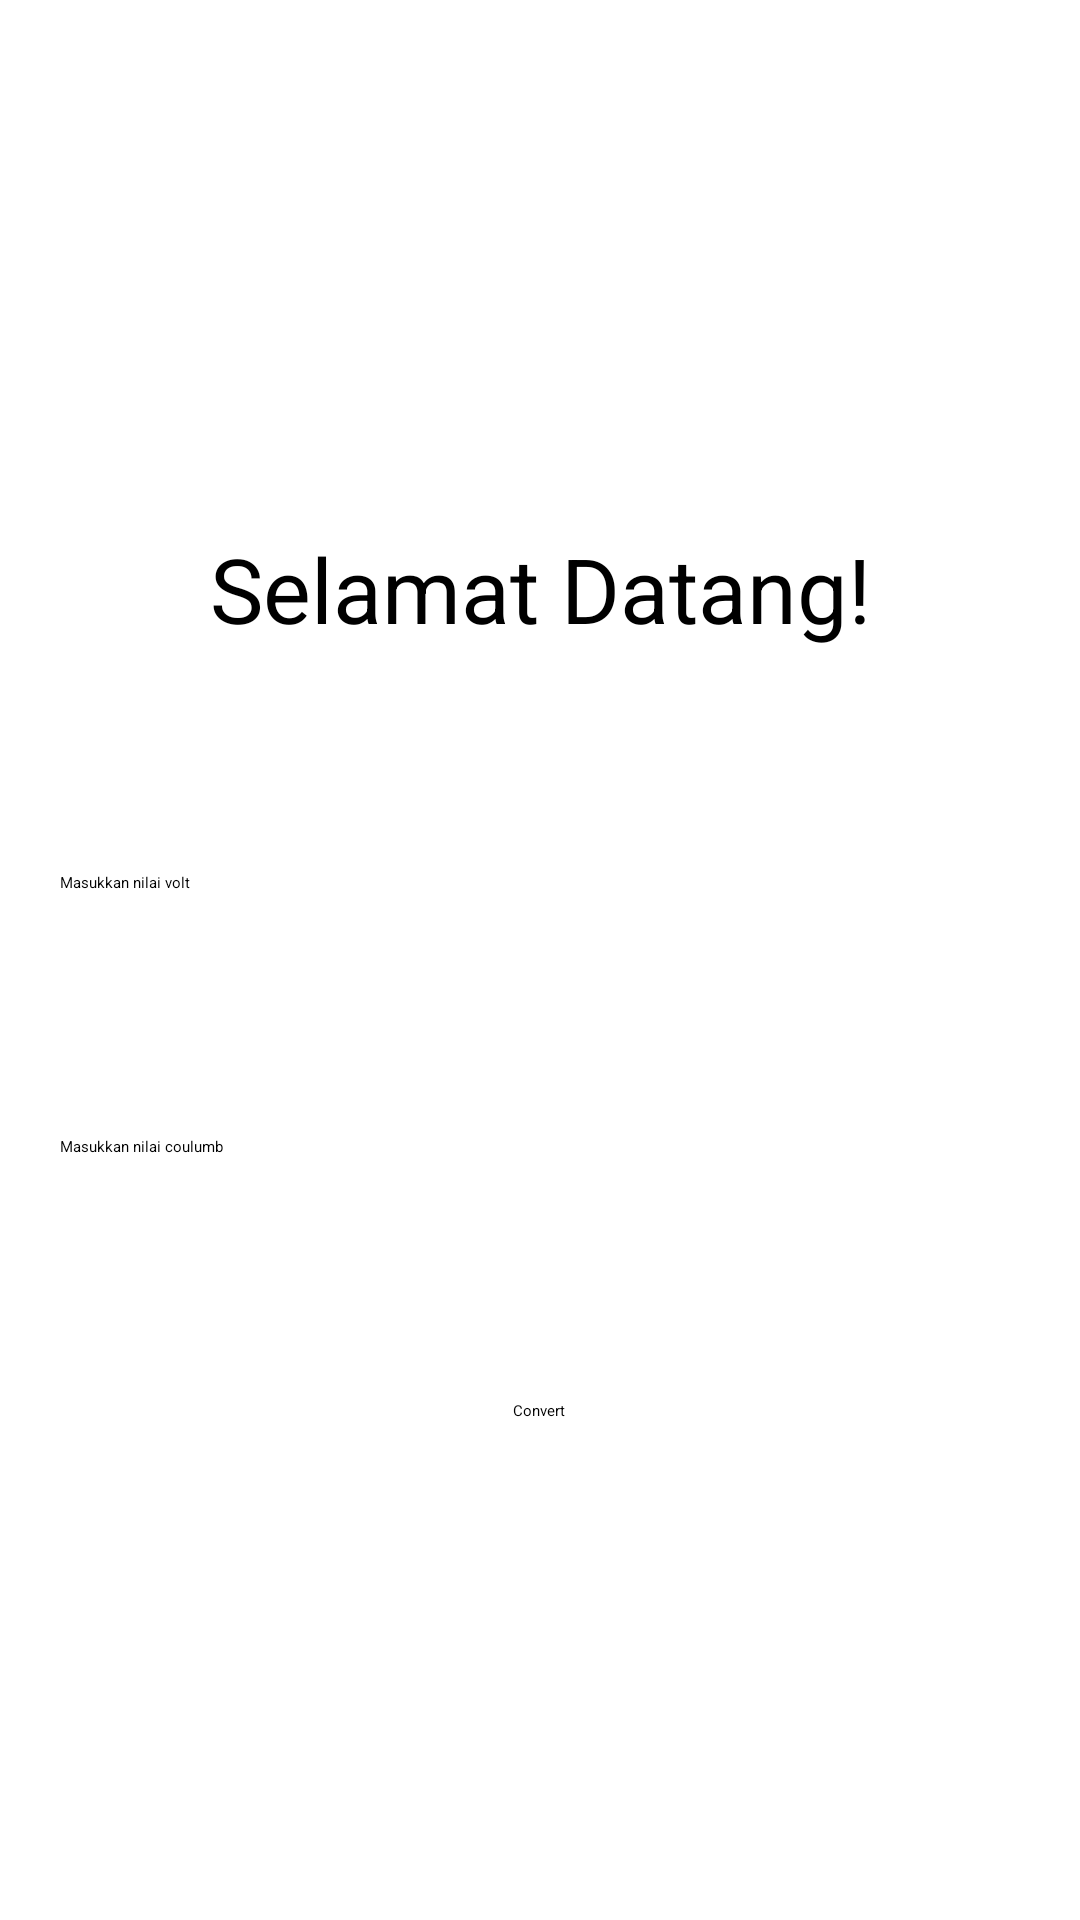

Layout XML and referenced resources for this Android screen:
<!-- AndroidManifest.xml: application theme Theme.PemrogramanMobile -->
<!-- res/layout/activity_detail.xml -->
<?xml version="1.0" encoding="utf-8"?>
<LinearLayout xmlns:android="http://schemas.android.com/apk/res/android"
    xmlns:app="http://schemas.android.com/apk/res-auto"
    xmlns:tools="http://schemas.android.com/tools"
    android:layout_width="match_parent"
    android:layout_height="match_parent"
    android:orientation="vertical"
    android:gravity="center">

    <TextView
        android:layout_margin="10dp"
        android:layout_width="match_parent"
        android:layout_height="wrap_content"
        android:text="@string/hallo"
        android:gravity="center"
        android:textSize="30sp" />

    <TextView
        android:id="@+id/resultTextView"
        android:layout_width="wrap_content"
        android:layout_height="wrap_content"
        android:textSize="18sp"
        android:layout_marginTop="20dp"
        android:gravity="center"/>

    <EditText
        android:id="@+id/voltInput"
        android:layout_width="match_parent"
        android:layout_height="wrap_content"
        android:layout_margin="20dp"
        android:hint="Masukkan nilai volt"
        android:inputType="numberDecimal"
        android:minHeight="48dp" />

    <EditText
        android:id="@+id/coulombInput"
        android:layout_width="match_parent"
        android:layout_height="wrap_content"
        android:layout_margin="20dp"
        android:hint="Masukkan nilai coulumb"
        android:inputType="numberDecimal"
        android:minHeight="48dp" />

    <Button
        android:id="@+id/convertButton"
        android:layout_width="wrap_content"
        android:layout_height="wrap_content"
        android:text="Convert"
        android:layout_marginTop="20dp"/>

</LinearLayout>
<!-- resources referenced by this layout -->
<resources>
  <string name="hallo">Selamat Datang!</string>
</resources>
